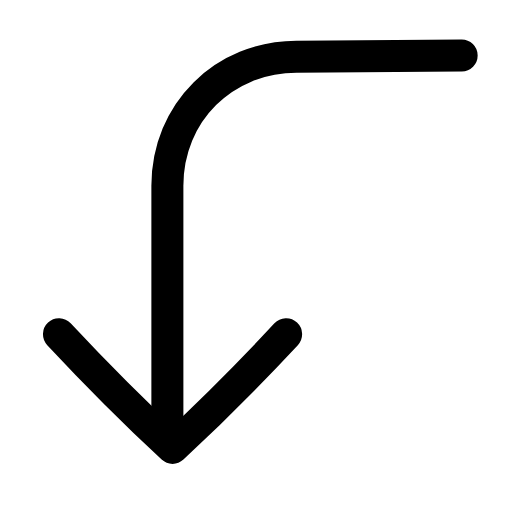
t = 0.00 s
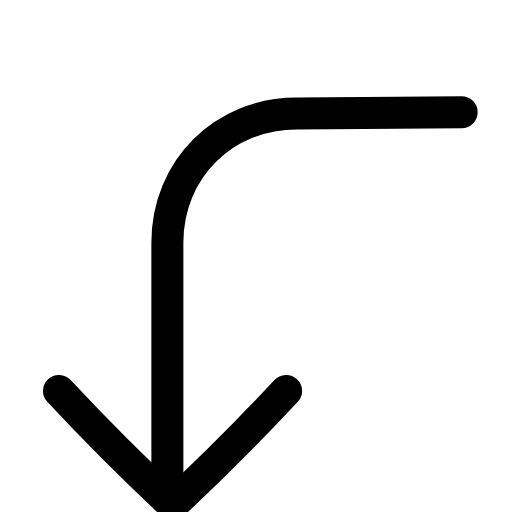
t = 0.22 s
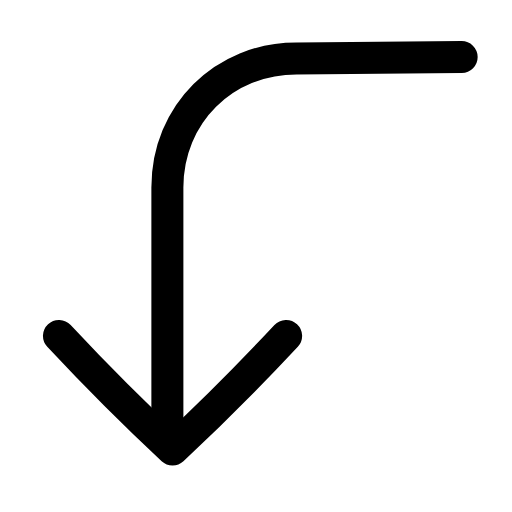
t = 0.44 s
t = 0.63 s: frame unchanged from t = 0.00 s, image omitted
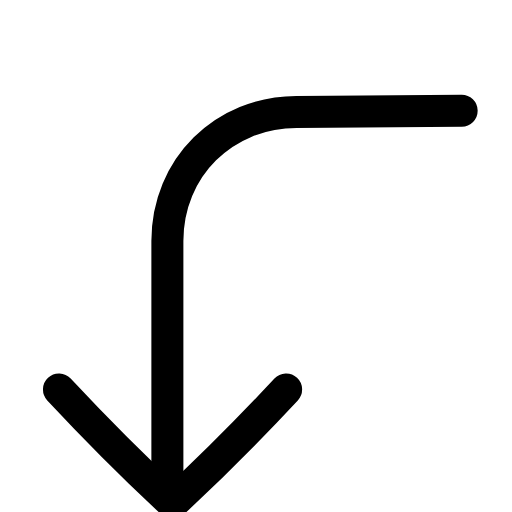
t = 0.88 s
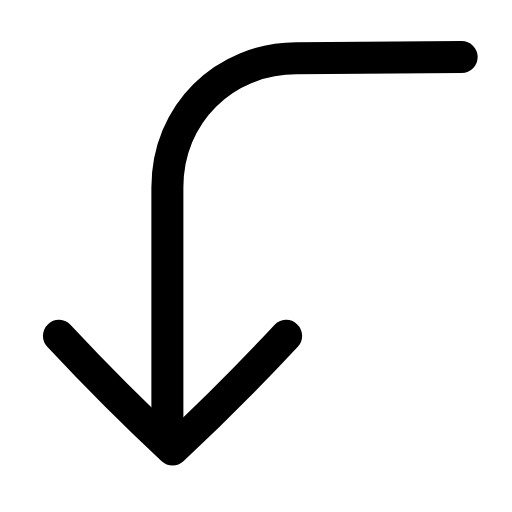
t = 1.07 s

The animated SVG that drew these frames (rendered in a browser with its animation timeline set to each time). Animation: 1 SMIL element (animateTransform=1); one cycle of 1.30 s, repeats indefinitely.

<svg xmlns="http://www.w3.org/2000/svg" width="24" height="24" viewBox="0 0 24 24" fill="none"><g transform="translate(-2.56 -2.48) scale(1.21)"><g><animateTransform attributeName="transform" type="translate" values="0 0;0 2.2;0 0;0 0;0 2.2;0 0;0 0" keyTimes="0;0.225;0.45;0.6;0.75;0.9;1" dur="1.3s" repeatCount="indefinite" calcMode="spline" keySplines="0.16 1 0.3 1;0.16 1 0.3 1;0.16 1 0.3 1;0.16 1 0.3 1;0.16 1 0.3 1;0.16 1 0.3 1"/><path stroke="currentColor" stroke-width="1.24" stroke-linecap="round" stroke-linejoin="round" fill="none" d="M20 4.2L13.6 4.25C10.8 4.25 8.6 6.4 8.6 9.25L8.6 18.4"></path><path stroke="currentColor" stroke-width="1.24" stroke-linecap="round" stroke-linejoin="round" fill="none" d="M4.4 15C5.8 16.5 7.4 18.1 8.8 19.4C10.2 18.1 11.8 16.5 13.2 15"></path></g></g></svg>
